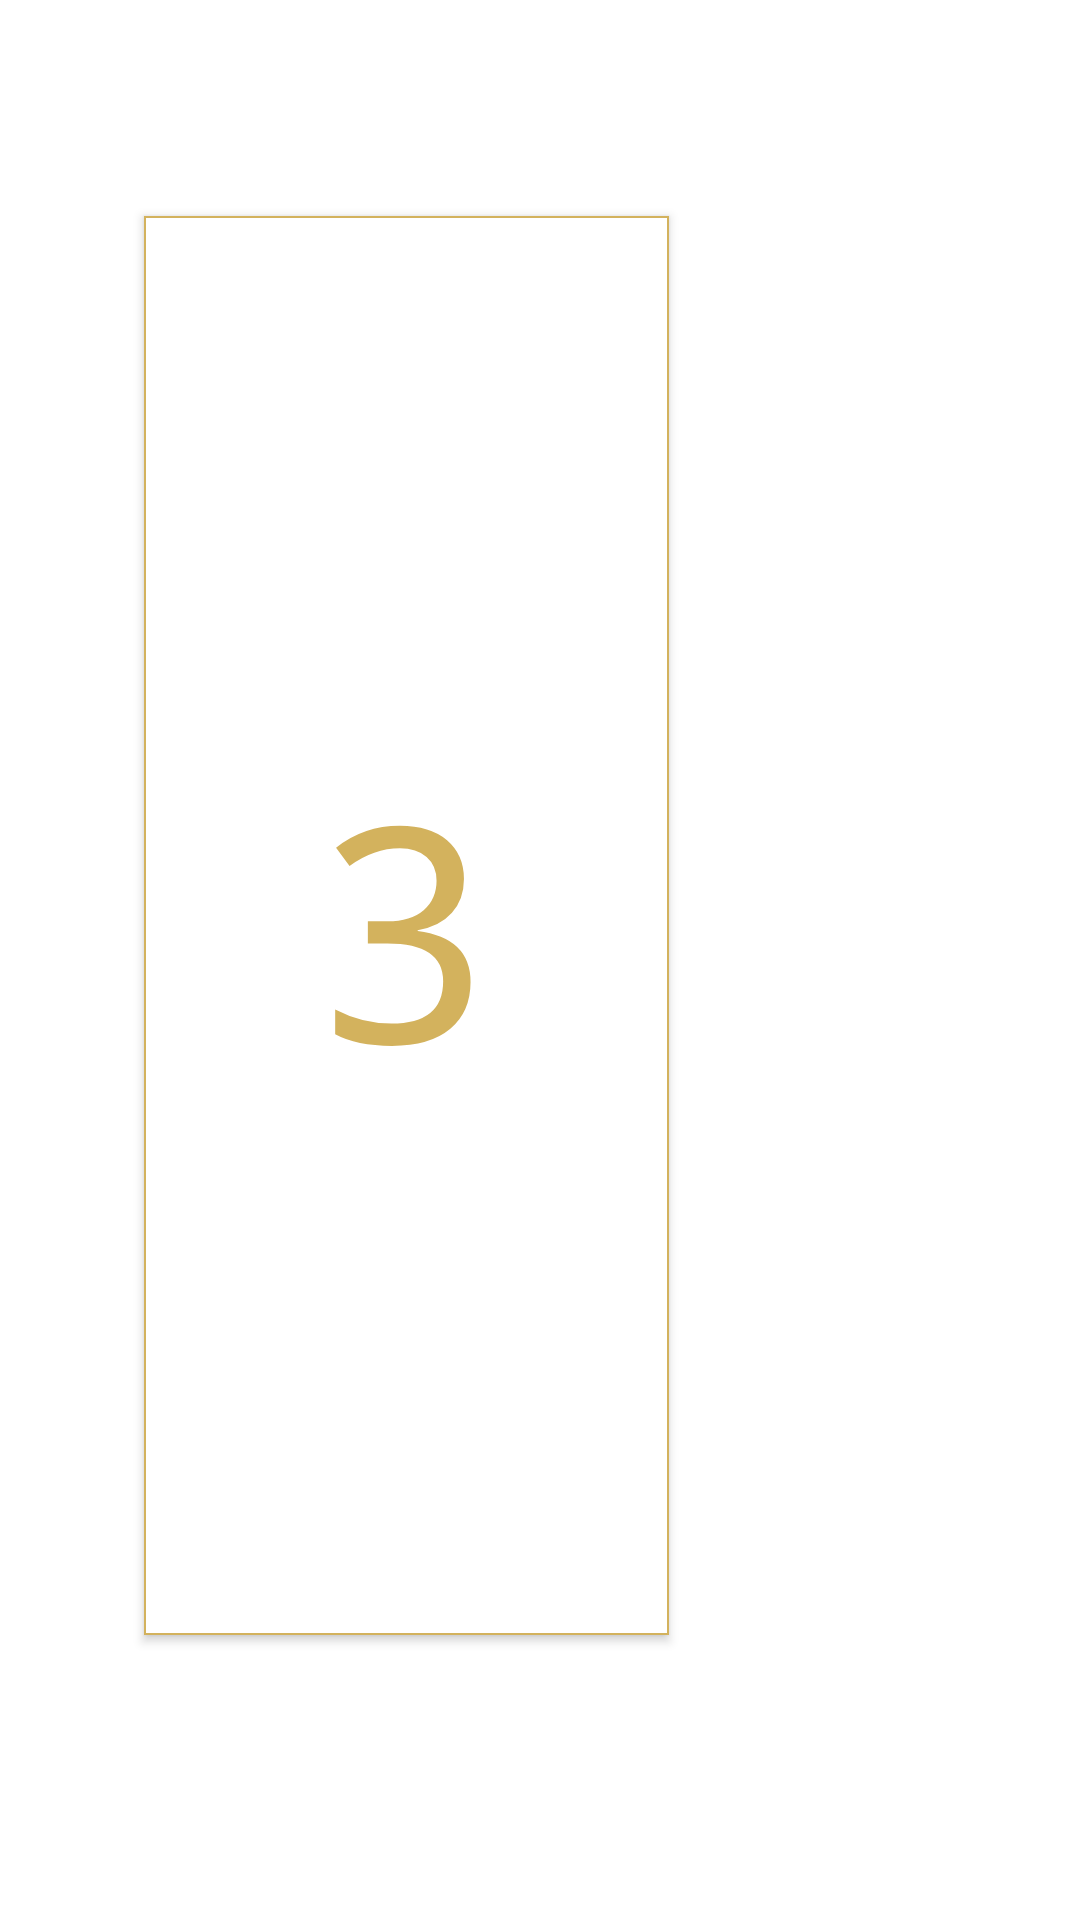

This screen was rendered from an Android layout file. Write that file and the resources it references.
<!-- AndroidManifest.xml: application theme Theme.OrderTakerFrontEnd -->
<!-- res/layout/activity_main.xml -->
<?xml version="1.0" encoding="utf-8"?>
<androidx.constraintlayout.widget.ConstraintLayout xmlns:android="http://schemas.android.com/apk/res/android"
    xmlns:app="http://schemas.android.com/apk/res-auto"
    xmlns:tools="http://schemas.android.com/tools"
    android:id="@+id/main_container"
    android:layout_width="match_parent"
    android:layout_height="match_parent"
    android:background="@drawable/main_activity_background"
    tools:context=".MainActivity">


    <com.google.android.material.floatingactionbutton.FloatingActionButton
        android:id="@+id/edit_menu"
        android:layout_width="wrap_content"
        android:layout_height="wrap_content"
        android:layout_marginStart="372dp"
        android:layout_marginTop="40dp"
        android:contentDescription="Edie Menu"
        app:backgroundTint="@color/amber"
        app:layout_constraintStart_toStartOf="parent"
        app:layout_constraintTop_toTopOf="parent"
        app:srcCompat="@drawable/ic_baseline_fastfood_24" />

    <androidx.appcompat.widget.AppCompatButton
        android:id="@+id/table_3"
        android:background="@drawable/available_table"
        android:layout_width="175dp"
        android:layout_height="473dp"
        android:layout_marginStart="48dp"
        android:layout_marginTop="72dp"
        android:fontFamily="monospace"
        android:text="3"
        android:textColor="@color/gold2"
        android:textSize="100sp"
        app:layout_constraintStart_toStartOf="parent"
        app:layout_constraintTop_toTopOf="parent" />

    <androidx.appcompat.widget.AppCompatButton
        android:id="@+id/table_5"
        android:background="@drawable/available_table"
        android:layout_width="206dp"
        android:layout_height="190dp"
        android:layout_marginStart="28dp"
        android:layout_marginTop="996dp"
        android:fontFamily="monospace"
        android:text="5"
        android:textColor="@color/gold2"
        android:textSize="100sp"
        app:layout_constraintStart_toStartOf="parent"
        app:layout_constraintTop_toTopOf="parent" />

    <androidx.appcompat.widget.AppCompatButton
        android:id="@+id/table_4"
        android:background="@drawable/available_table"
        android:layout_width="206dp"
        android:layout_height="190dp"
        android:layout_marginStart="28dp"
        android:layout_marginTop="736dp"
        android:fontFamily="monospace"
        android:text="4"
        android:textColor="@color/gold2"
        android:textSize="100sp"
        app:layout_constraintStart_toStartOf="parent"
        app:layout_constraintTop_toTopOf="parent" />

    <androidx.appcompat.widget.AppCompatButton
        android:id="@+id/table_8"
        android:background="@drawable/available_table"
        android:layout_width="206dp"
        android:layout_height="190dp"
        android:layout_marginStart="564dp"
        android:layout_marginTop="736dp"
        android:fontFamily="monospace"
        android:text="8"
        android:textColor="@color/gold2"
        android:textSize="100sp"
        app:layout_constraintStart_toStartOf="parent"
        app:layout_constraintTop_toTopOf="parent" />

    <androidx.appcompat.widget.AppCompatButton
        android:id="@+id/table_2"
        android:background="@drawable/available_table"
        android:layout_width="206dp"
        android:layout_height="190dp"
        android:layout_marginStart="564dp"
        android:layout_marginTop="328dp"
        android:fontFamily="monospace"
        android:text="2"
        android:textColor="@color/gold2"
        android:textSize="100sp"
        app:layout_constraintStart_toStartOf="parent"
        app:layout_constraintTop_toTopOf="parent" />

    <androidx.appcompat.widget.AppCompatButton
        android:id="@+id/table_1"
        android:background="@drawable/available_table"
        android:layout_width="206dp"
        android:layout_height="190dp"
        android:layout_marginStart="564dp"
        android:layout_marginTop="96dp"
        android:fontFamily="monospace"
        android:text="1"
        android:textColor="@color/gold2"
        android:textSize="100sp"
        app:layout_constraintStart_toStartOf="parent"
        app:layout_constraintTop_toTopOf="parent" />

    <androidx.appcompat.widget.AppCompatButton
        android:id="@+id/table_7"
        android:background="@drawable/available_table"
        android:layout_width="206dp"
        android:layout_height="190dp"
        android:layout_marginStart="564dp"
        android:layout_marginTop="996dp"
        android:fontFamily="monospace"
        android:text="7"
        android:textColor="@color/gold2"
        android:textSize="100sp"
        app:layout_constraintStart_toStartOf="parent"
        app:layout_constraintTop_toTopOf="parent" />

    <androidx.appcompat.widget.AppCompatButton
        android:id="@+id/table_6"
        android:background="@drawable/available_table"
        android:layout_width="206dp"
        android:layout_height="190dp"
        android:layout_marginStart="296dp"
        android:layout_marginTop="996dp"
        android:fontFamily="monospace"
        android:text="6"
        android:textColor="@color/gold2"
        android:textSize="100sp"
        app:layout_constraintStart_toStartOf="parent"
        app:layout_constraintTop_toTopOf="parent" />


</androidx.constraintlayout.widget.ConstraintLayout>
<!-- resources referenced by this layout -->
<resources>
  <color name="amber">#F3EDB200</color>
  <color name="gold2">#D3B25D</color>
  <!-- drawable available_table (drawable) -->
  <?xml version="1.0" encoding="utf-8"?>
  <shape xmlns:android="http://schemas.android.com/apk/res/android"
      android:shape="rectangle">
      <gradient android:startColor="#FFFFFF"
          android:endColor="#FFFFFF"
          android:angle="270" />
      <stroke android:width="2px" android:color="@color/gold2" />
  </shape>
  <style name="Theme.OrderTakerFrontEnd" parent="Theme.MaterialComponents.DayNight.DarkActionBar">
          
          <item name="colorPrimary">@color/purple_500</item>
          <item name="colorPrimaryVariant">@color/purple_700</item>
          <item name="colorOnPrimary">@color/white</item>
          
          <item name="colorSecondary">@color/teal_200</item>
          <item name="colorSecondaryVariant">@color/teal_700</item>
          <item name="colorOnSecondary">@color/black</item>
          
          <item name="android:statusBarColor" tools:targetApi="l">?attr/colorPrimaryVariant</item>
          
      </style>
  <color name="purple_500">#FF6200EE</color>
  <color name="purple_700">#FF3700B3</color>
  <color name="white">#FFFFFFFF</color>
  <color name="teal_200">#FF03DAC5</color>
  <color name="teal_700">#FF018786</color>
  <color name="black">#FF000000</color>
</resources>
